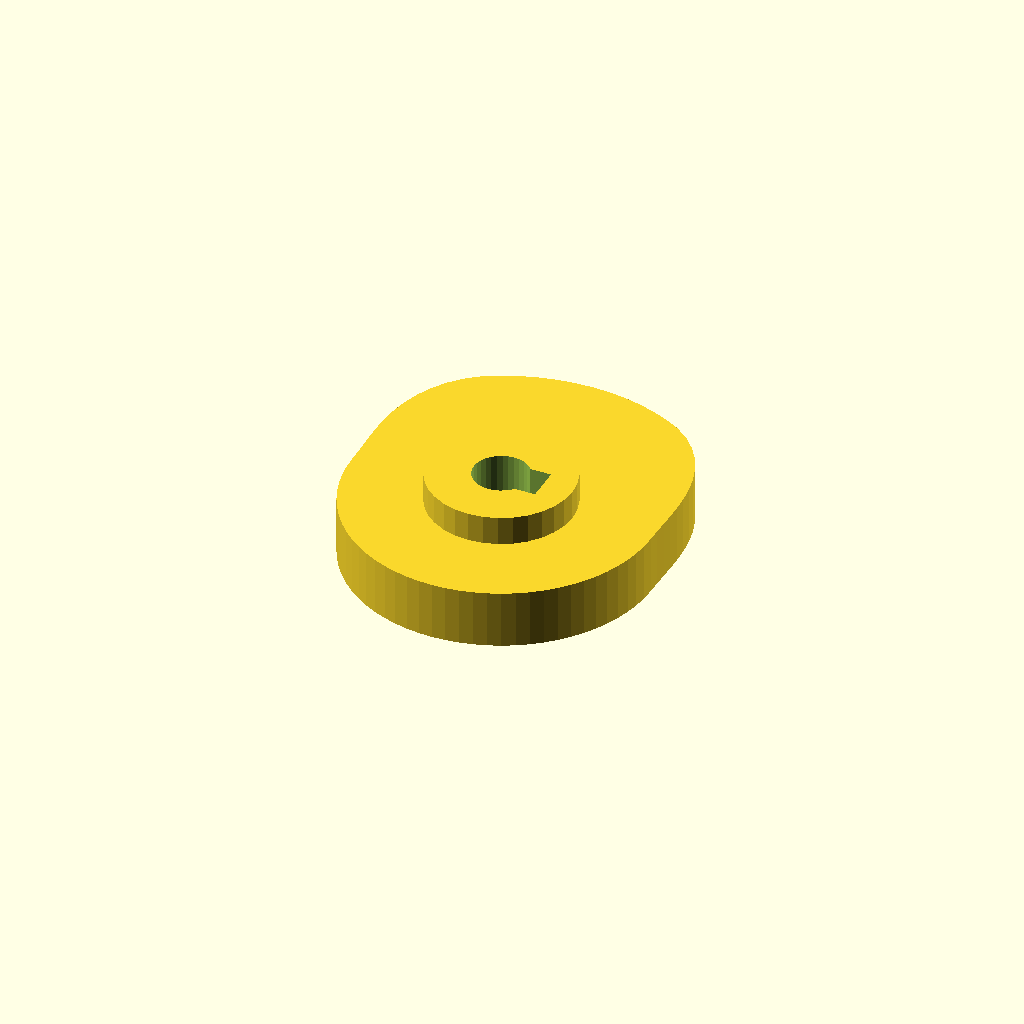
Cell 1: the model at its default parameters.
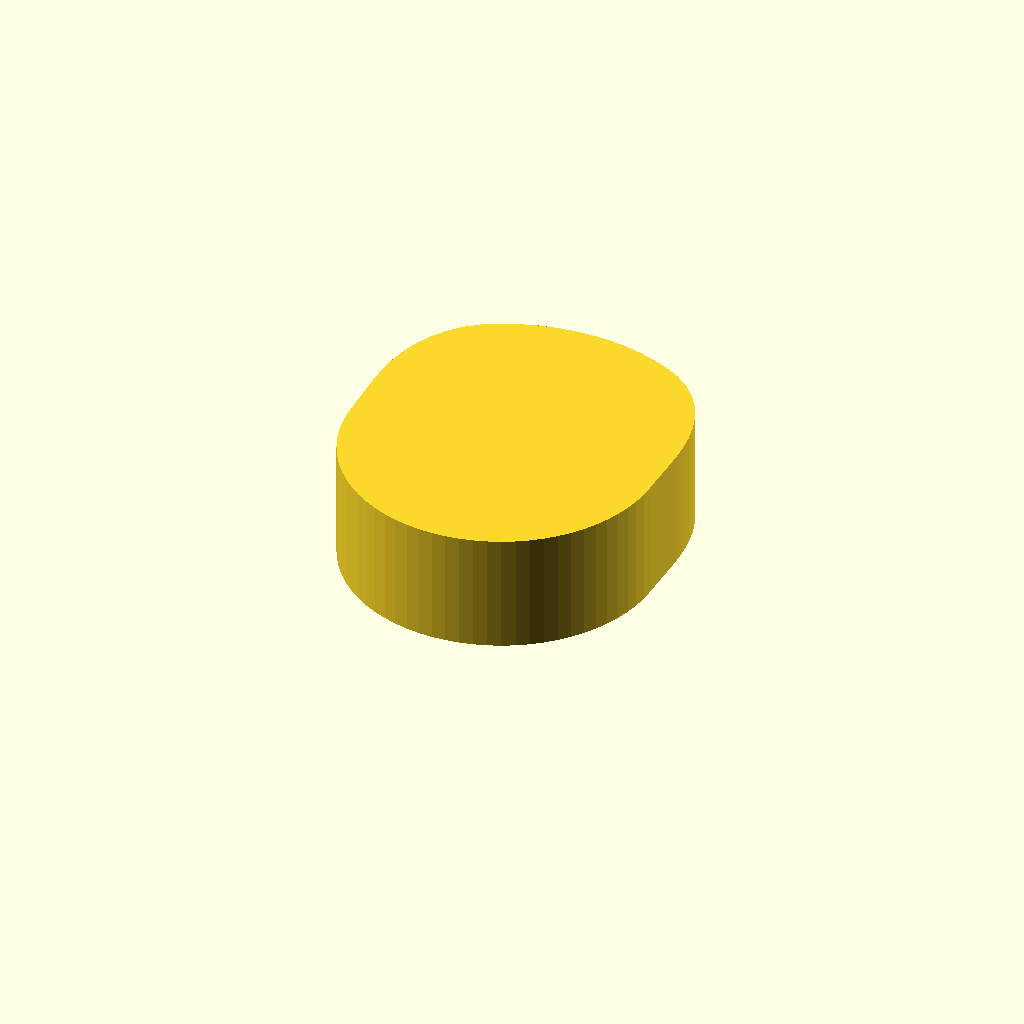
Cell 2 — cam_t set to 20, the other parameters unchanged.
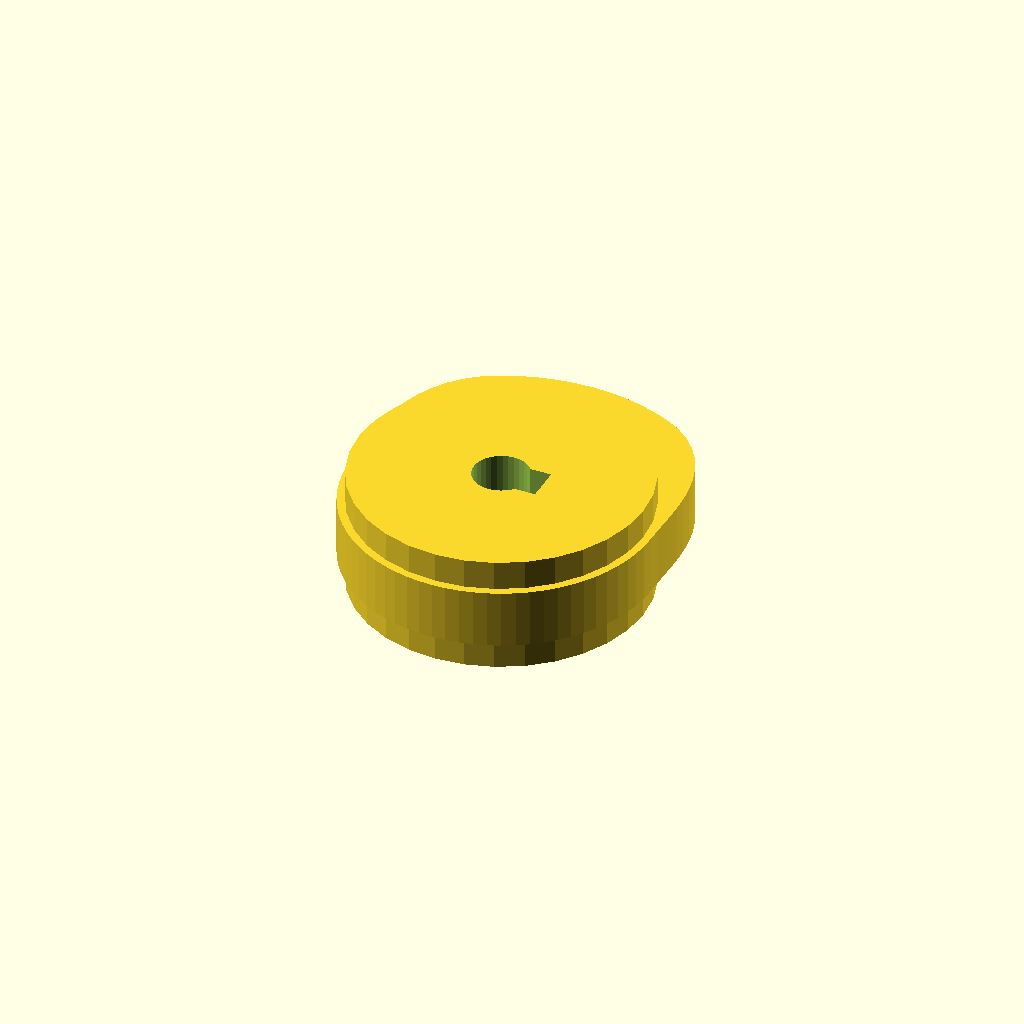
Cell 3 — hub_d set to 49.4, the other parameters unchanged.
One fixed orthographic camera (rotation 55°, 0°, 25°; colour scheme Cornfield) for every cell.
The OpenSCAD source (optional_data/data/gen3/cams/part_0013.scad):
$fn = 32;

// ----------------------------------------------------------------------
// Cam: base radius 26 mm with a 8 mm lift over 180 degrees
// ----------------------------------------------------------------------

// --- parameters (mm) ---
base_r = 26;              // base radius
lift = 8;                 // lift height above the base radius
lift_span = 180;          // angular width of the lift
lift_start = 0;           // angle where the lift starts
cam_t = 10;               // cam plate thickness
hub_d = 24.7;             // hub diameter
hub_h = 20;               // hub height
bore_d = 9.53;            // bore
key_w = 6;                // keyway width
key_depth = 3;            // keyway depth

cam_profile = [[26, 0], [26.024, 2.277], [26.085, 4.599], [26.145, 7.006], [26.151, 9.518], [26.035, 12.14], [25.722, 14.851], [25.144, 17.606], [24.242, 20.341], [22.977, 22.977], [21.333, 25.424], [19.321, 27.594], [16.978, 29.406], [14.369, 30.814], [11.629, 31.95], [8.8, 32.841], [5.904, 33.483], [2.963, 33.871], [0, 34], [-2.963, 33.871], [-5.904, 33.483], [-8.8, 32.841], [-11.629, 31.95], [-14.369, 30.814], [-16.978, 29.406], [-19.321, 27.594], [-21.333, 25.424], [-22.977, 22.977], [-24.242, 20.341], [-25.144, 17.606], [-25.722, 14.851], [-26.035, 12.14], [-26.151, 9.518], [-26.145, 7.006], [-26.085, 4.599], [-26.024, 2.277], [-26, 0], [-25.901, -2.266], [-25.605, -4.515], [-25.114, -6.729], [-24.432, -8.893], [-23.564, -10.988], [-22.517, -13], [-21.298, -14.913], [-19.917, -16.712], [-18.385, -18.385], [-16.712, -19.917], [-14.913, -21.298], [-13, -22.517], [-10.988, -23.564], [-8.893, -24.432], [-6.729, -25.114], [-4.515, -25.605], [-2.266, -25.901], [0, -26], [2.266, -25.901], [4.515, -25.605], [6.729, -25.114], [8.893, -24.432], [10.988, -23.564], [13, -22.517], [14.913, -21.298], [16.712, -19.917], [18.385, -18.385], [19.917, -16.712], [21.298, -14.913], [22.517, -13], [23.564, -10.988], [24.432, -8.893], [25.114, -6.729], [25.605, -4.515], [25.901, -2.266]];

difference() {
  union() {
    linear_extrude(height = cam_t) polygon(cam_profile);
    /* hub, proud of the cam plate on both sides */
    translate([0, 0, -5]) cylinder(h = hub_h, d = hub_d);
  }
  /* bore through the hub, 2.5 mm clear on both faces */
  translate([0, 0, -7.5]) cylinder(h = hub_h + 5, d = bore_d);
  /* keyway, milled through the whole hub */
  translate([1.763, -3, -7.5]) cube([5.5, 6, 25]);
}
Parameter table extracted from the source (name, type, default, range or options):
base_r: number, default 26
lift: number, default 8
lift_span: number, default 180
lift_start: number, default 0
cam_t: number, default 10
hub_d: number, default 24.7
hub_h: number, default 20
bore_d: number, default 9.53
key_w: number, default 6
key_depth: number, default 3
